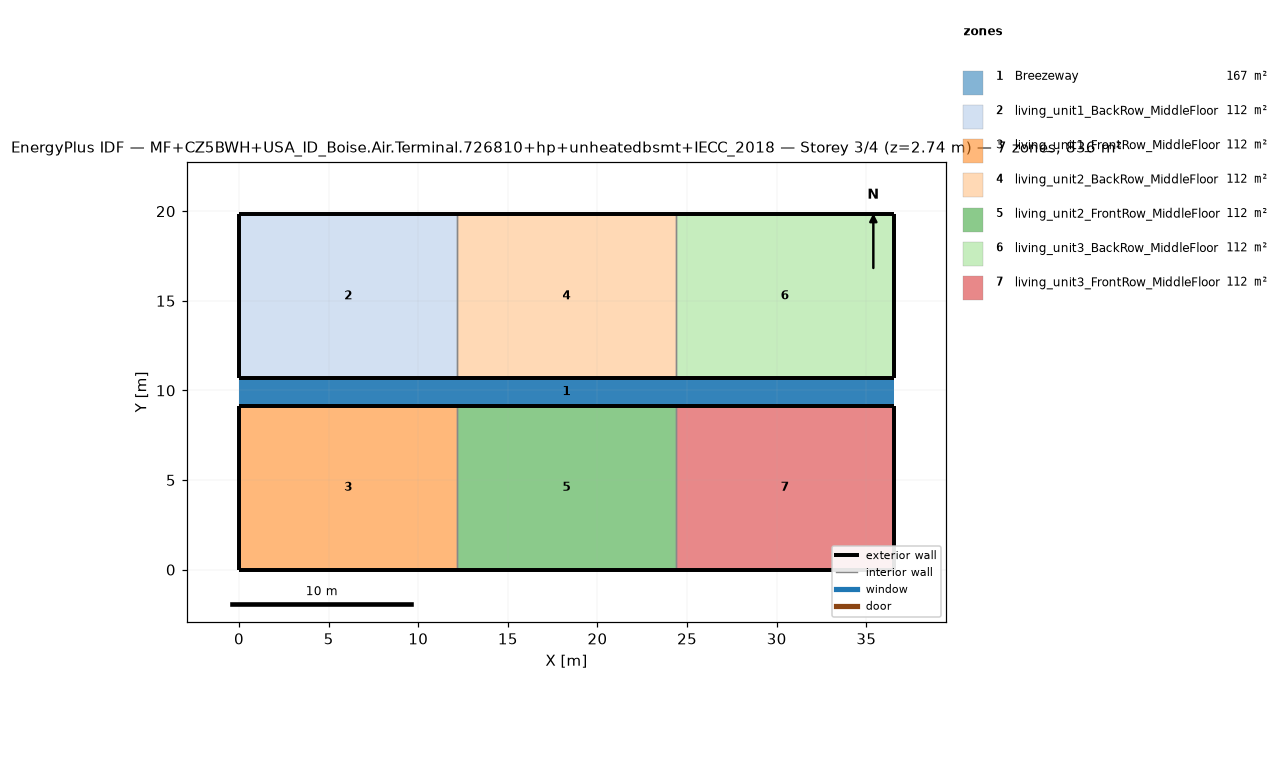
=== STOREY PLAN SPEC (per zone: floor XY polygon, exterior-wall plan segments, windows/doors) ===
zone 1: Breezeway  (167.0 m²)
  floor: (36.54, 9.16) (0.00, 9.16) (0.00, 10.68) (36.54, 10.68)
  floor: (36.54, 9.16) (0.00, 9.16) (0.00, 10.68) (36.54, 10.68)
  floor: (36.54, 9.16) (0.00, 9.16) (0.00, 10.68) (36.54, 10.68)
zone 2: living_unit1_BackRow_MiddleFloor  (111.5 m²)
  floor: (12.18, 10.68) (0.00, 10.68) (0.00, 19.84) (12.18, 19.84)
  exterior wall: (0.00, 10.68) – (12.18, 10.68)  [12.2 m]
  exterior wall: (12.18, 19.84) – (0.00, 19.84)  [12.2 m]
  exterior wall: (0.00, 19.84) – (0.00, 10.68)  [9.2 m]
  interior walls: 1
zone 3: living_unit1_FrontRow_MiddleFloor  (111.5 m²)
  floor: (12.18, 0.00) (0.00, 0.00) (0.00, 9.16) (12.18, 9.16)
  exterior wall: (0.00, 0.00) – (12.18, 0.00)  [12.2 m]
  exterior wall: (12.18, 9.16) – (0.00, 9.16)  [12.2 m]
  exterior wall: (0.00, 9.16) – (0.00, 0.00)  [9.2 m]
  interior walls: 1
zone 4: living_unit2_BackRow_MiddleFloor  (111.5 m²)
  floor: (24.36, 10.68) (12.18, 10.68) (12.18, 19.84) (24.36, 19.84)
  exterior wall: (12.18, 10.68) – (24.36, 10.68)  [12.2 m]
  exterior wall: (24.36, 19.84) – (12.18, 19.84)  [12.2 m]
  interior walls: 2
zone 5: living_unit2_FrontRow_MiddleFloor  (111.5 m²)
  floor: (24.36, 0.00) (12.18, 0.00) (12.18, 9.16) (24.36, 9.16)
  exterior wall: (12.18, 0.00) – (24.36, 0.00)  [12.2 m]
  exterior wall: (24.36, 9.16) – (12.18, 9.16)  [12.2 m]
  interior walls: 2
zone 6: living_unit3_BackRow_MiddleFloor  (111.5 m²)
  floor: (36.54, 10.68) (24.36, 10.68) (24.36, 19.84) (36.54, 19.84)
  exterior wall: (24.36, 10.68) – (36.54, 10.68)  [12.2 m]
  exterior wall: (36.54, 10.68) – (36.54, 19.84)  [9.2 m]
  exterior wall: (36.54, 19.84) – (24.36, 19.84)  [12.2 m]
  interior walls: 1
zone 7: living_unit3_FrontRow_MiddleFloor  (111.5 m²)
  floor: (36.54, 0.00) (24.36, 0.00) (24.36, 9.16) (36.54, 9.16)
  exterior wall: (24.36, 0.00) – (36.54, 0.00)  [12.2 m]
  exterior wall: (36.54, 0.00) – (36.54, 9.16)  [9.2 m]
  exterior wall: (36.54, 9.16) – (24.36, 9.16)  [12.2 m]
  interior walls: 1

=== DERIVED (storey summary) ===
Building: MF+CZ5BWH+USA_ID_Boise.Air.Terminal.726810+hp+unheatedbsmt+IECC_2018
Storey: 3 of 4  (floor level z = 2.74 m)
Storey gross floor area: 836.2 m²
Zones on this storey: 7
  - Breezeway: floor 167.0 m²
  - living_unit1_BackRow_MiddleFloor: floor 111.5 m²; exterior wall 33.5 m (86.9 m²); WWR 0.0%
  - living_unit1_FrontRow_MiddleFloor: floor 111.5 m²; exterior wall 33.5 m (86.9 m²); WWR 0.0%
  - living_unit2_BackRow_MiddleFloor: floor 111.5 m²; exterior wall 24.4 m (63.1 m²); WWR 0.0%
  - living_unit2_FrontRow_MiddleFloor: floor 111.5 m²; exterior wall 24.4 m (63.1 m²); WWR 0.0%
  - living_unit3_BackRow_MiddleFloor: floor 111.5 m²; exterior wall 33.5 m (86.9 m²); WWR 0.0%
  - living_unit3_FrontRow_MiddleFloor: floor 111.5 m²; exterior wall 33.5 m (86.9 m²); WWR 0.0%
Zone adjacency (shared interzone walls):
  - living_unit1_BackRow_MiddleFloor ↔ living_unit2_BackRow_MiddleFloor
  - living_unit1_FrontRow_MiddleFloor ↔ living_unit2_FrontRow_MiddleFloor
  - living_unit2_BackRow_MiddleFloor ↔ living_unit3_BackRow_MiddleFloor
  - living_unit2_FrontRow_MiddleFloor ↔ living_unit3_FrontRow_MiddleFloor